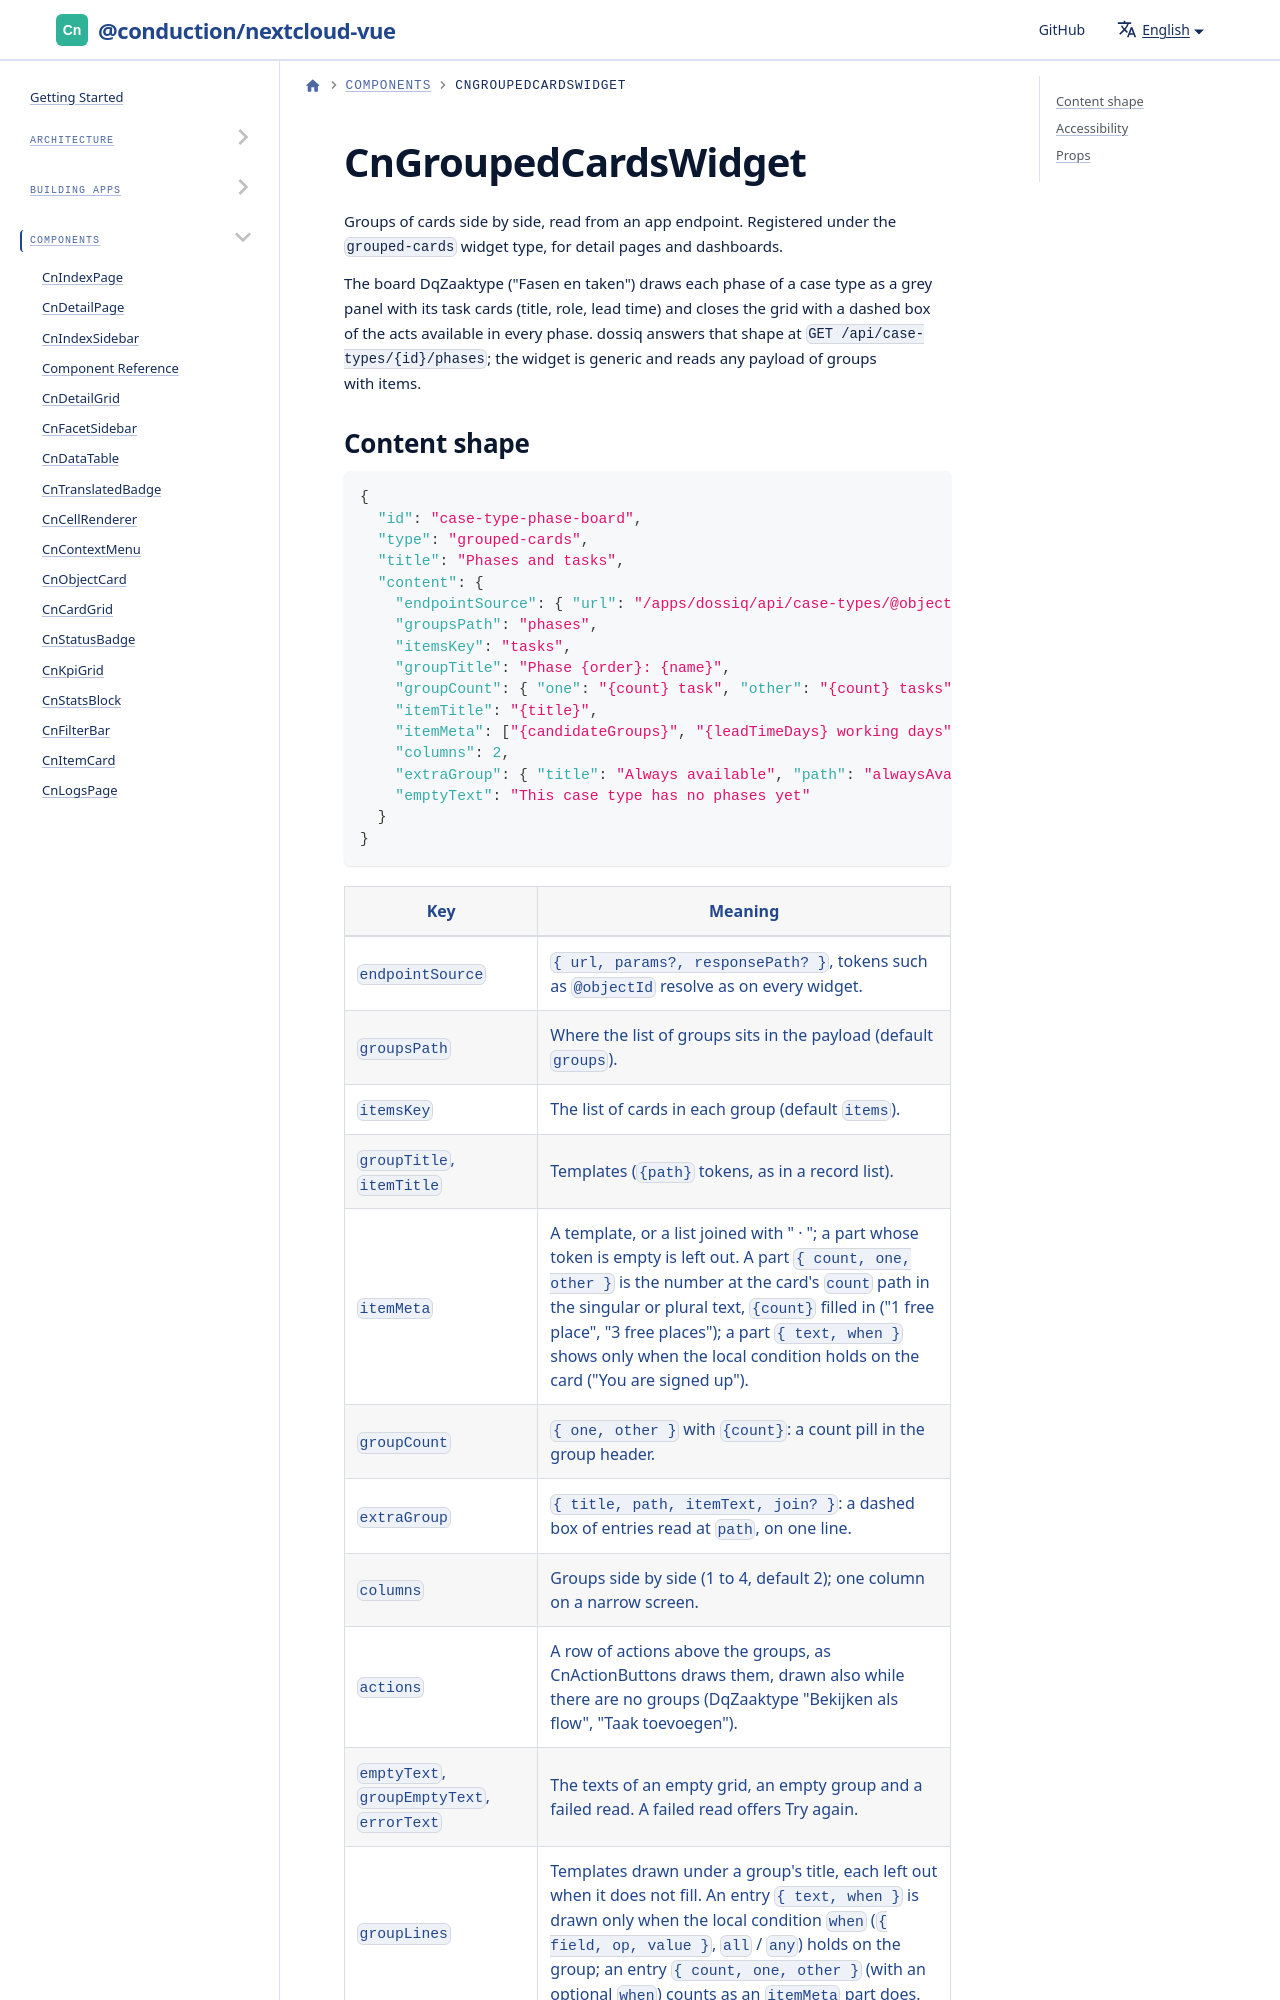

repository: ConductionNL/nextcloud-vue · page: docs/components/cn-grouped-cards-widget/index.html · generator: docusaurus

# CnGroupedCardsWidget

Groups of cards side by side, read from an app endpoint. Registered under the `grouped-cards` widget type, for detail
pages and dashboards.

The board DqZaaktype ("Fasen en taken") draws each phase of a case type as a grey panel with its task cards (title,
role, lead time) and closes the grid with a dashed box of the acts available in every phase. dossiq answers that shape
at `GET /api/case-types/{id}/phases`; the widget is generic and reads any payload of groups with items.
